Photos from the image-classification dataset "datav2" in the GitHub repository imlawcs/smart-trash-bin. Its 5 classes are: metal, paper, plastic, trash cardboard, trash.

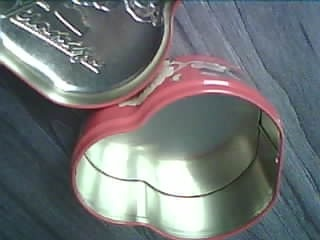
Label: metal

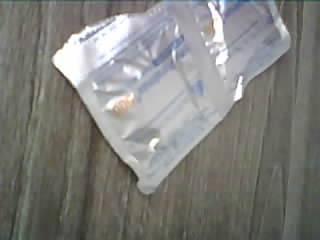
Label: trash

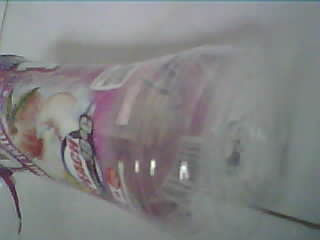
Label: plastic

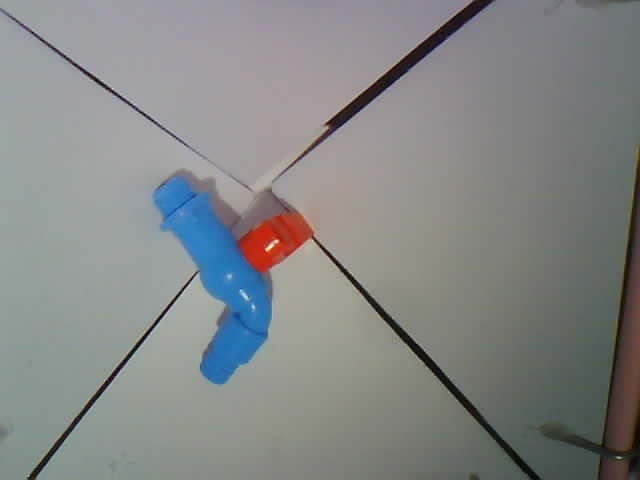
Label: plastic

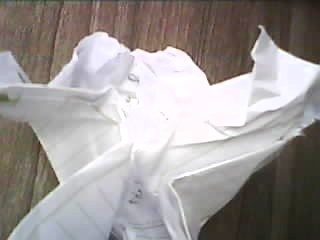
Label: paper

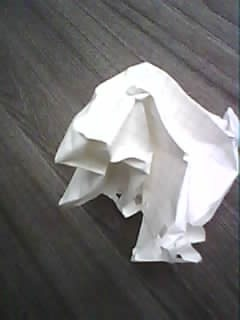
Label: paper
